Image classification data set "dataset" (SKYLIGHTSUFA/oil_vattometr on GitHub). Class labels (2): bad, good.

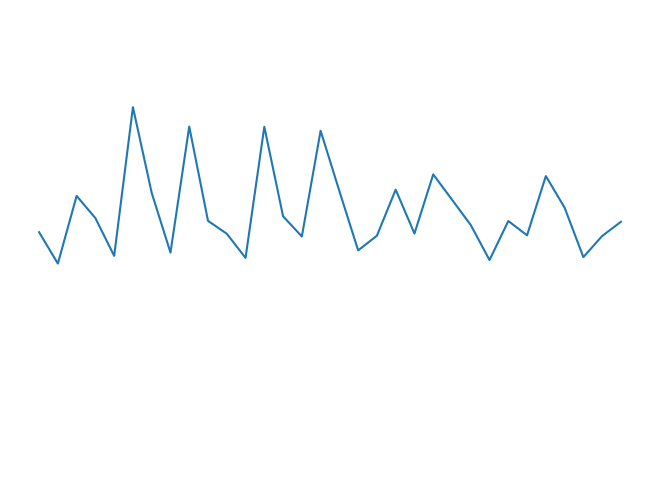
Label: good

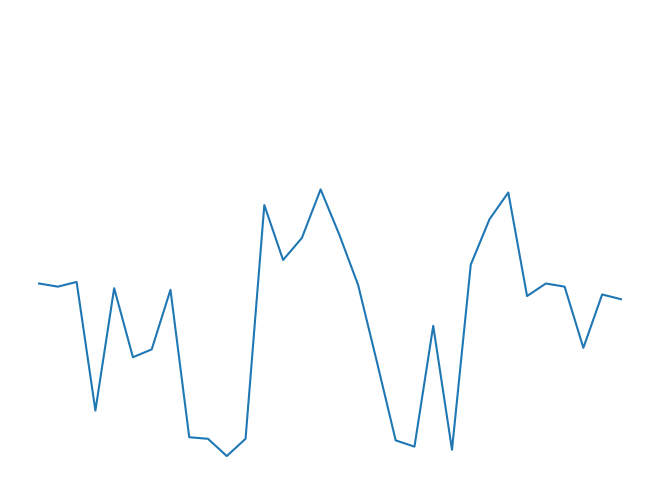
Label: good

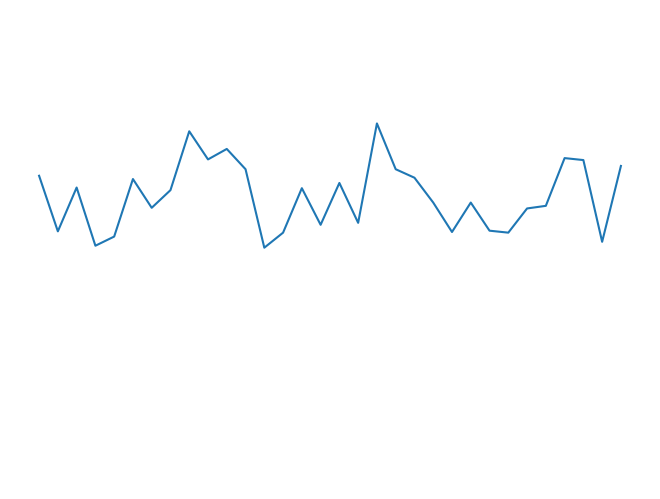
Label: good

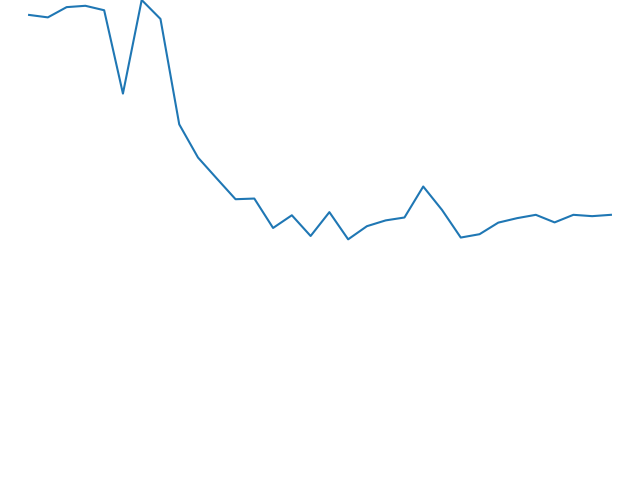
Label: good

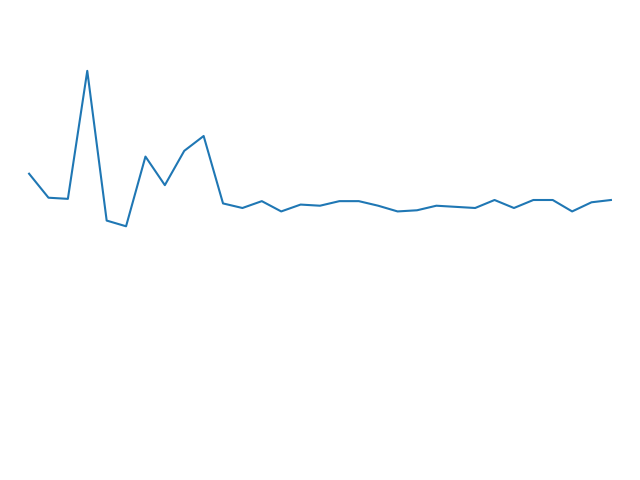
Label: bad

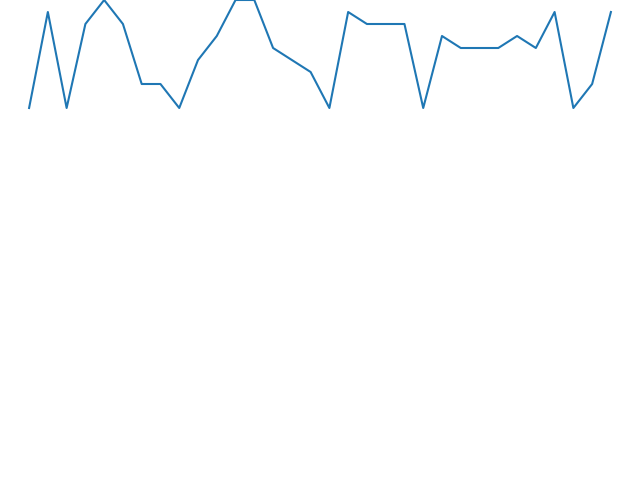
Label: good
